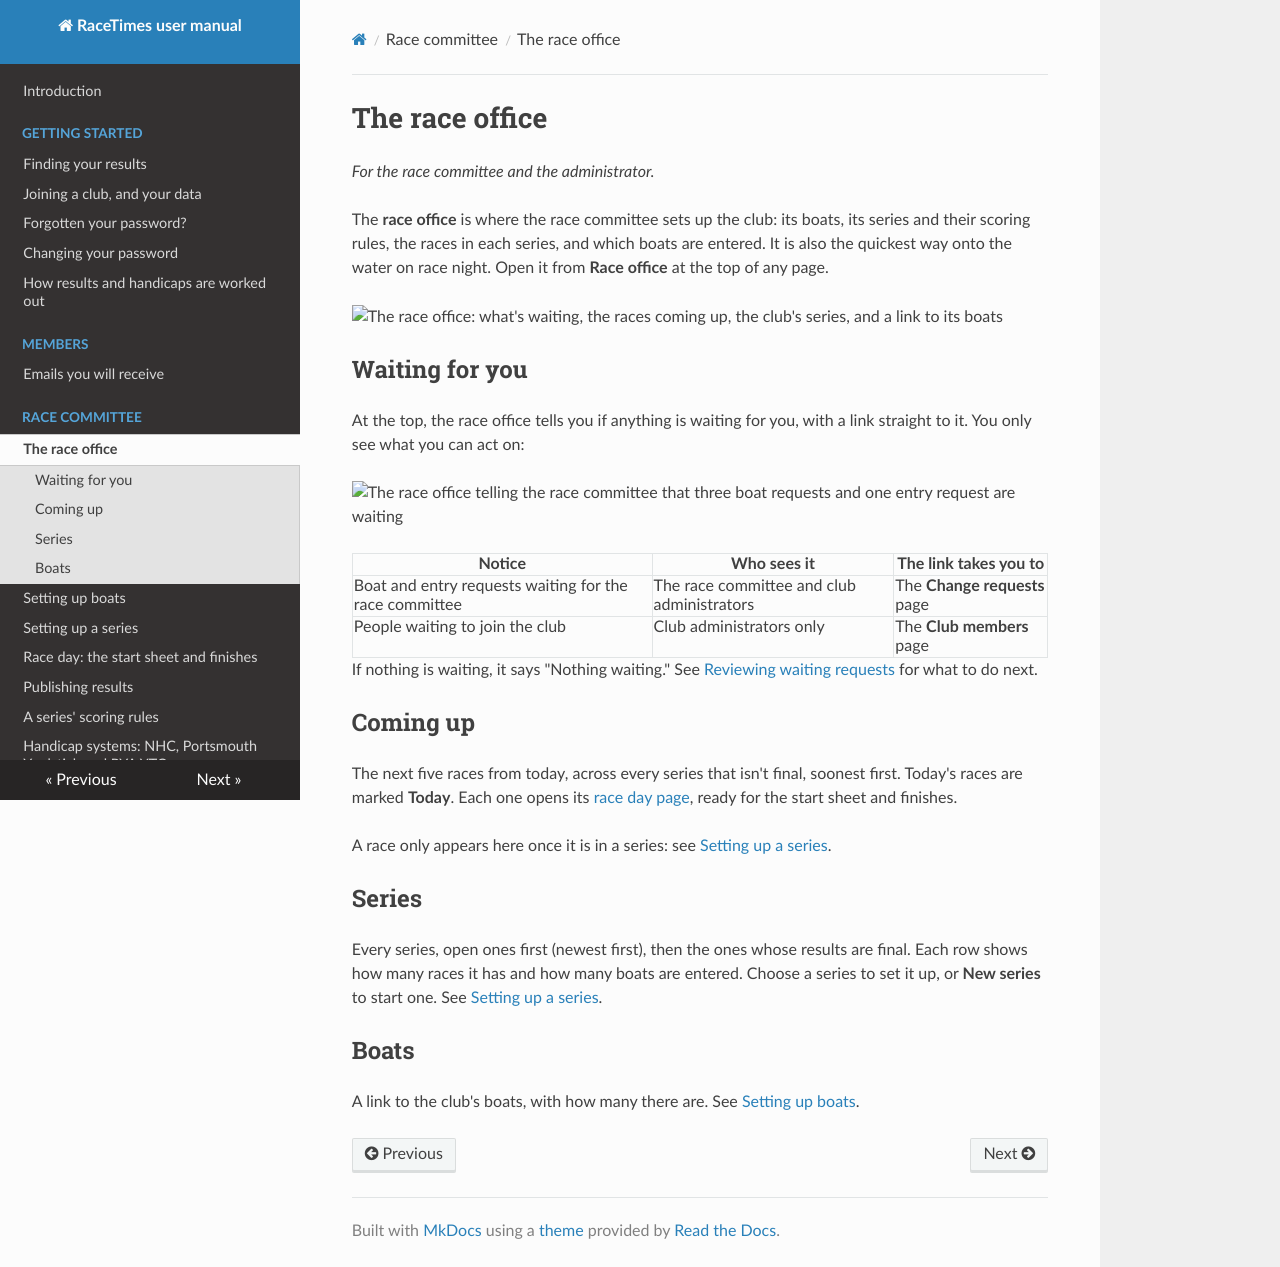

repository: mattstibbs/racetimes · page: committee/race-office/index.html · generator: mkdocs

# The race office

*For the race committee and the administrator.*

The **race office** is where the race committee sets up the club: its boats,
its series and their scoring rules, the races in each series, and which boats
are entered. It is also the quickest way onto the water on race night. Open
it from **Race office** at the top of any page.

![The race office: what's waiting, the races coming up, the club's series, and a link to its boats](../images/race-office.png)

## Waiting for you

At the top, the race office tells you if anything is waiting for you, with a
link straight to it. You only see what you can act on:

![The race office telling the race committee that three boat requests and one entry request are waiting](../images/front-page-committee.png)

| Notice | Who sees it | The link takes you to |
|---|---|---|
| Boat and entry requests waiting for the race committee | The race committee and club administrators | The **Change requests** page |
| People waiting to join the club | Club administrators only | The **Club members** page |

If nothing is waiting, it says "Nothing waiting." See
[Reviewing waiting requests](reviewing-requests.md) for what to do next.

## Coming up

The next five races from today, across every series that isn't final,
soonest first. Today's races are marked **Today**. Each one opens its
[race day page](race-day.md), ready for the start sheet and finishes.

A race only appears here once it is in a series: see
[Setting up a series](setting-up-a-series.md).

## Series

Every series, open ones first (newest first), then the ones whose results are
final. Each row shows how many races it has and how many boats are entered.
Choose a series to set it up, or **New series** to start one. See
[Setting up a series](setting-up-a-series.md).

## Boats

A link to the club's boats, with how many there are. See
[Setting up boats](setting-up-boats.md).
